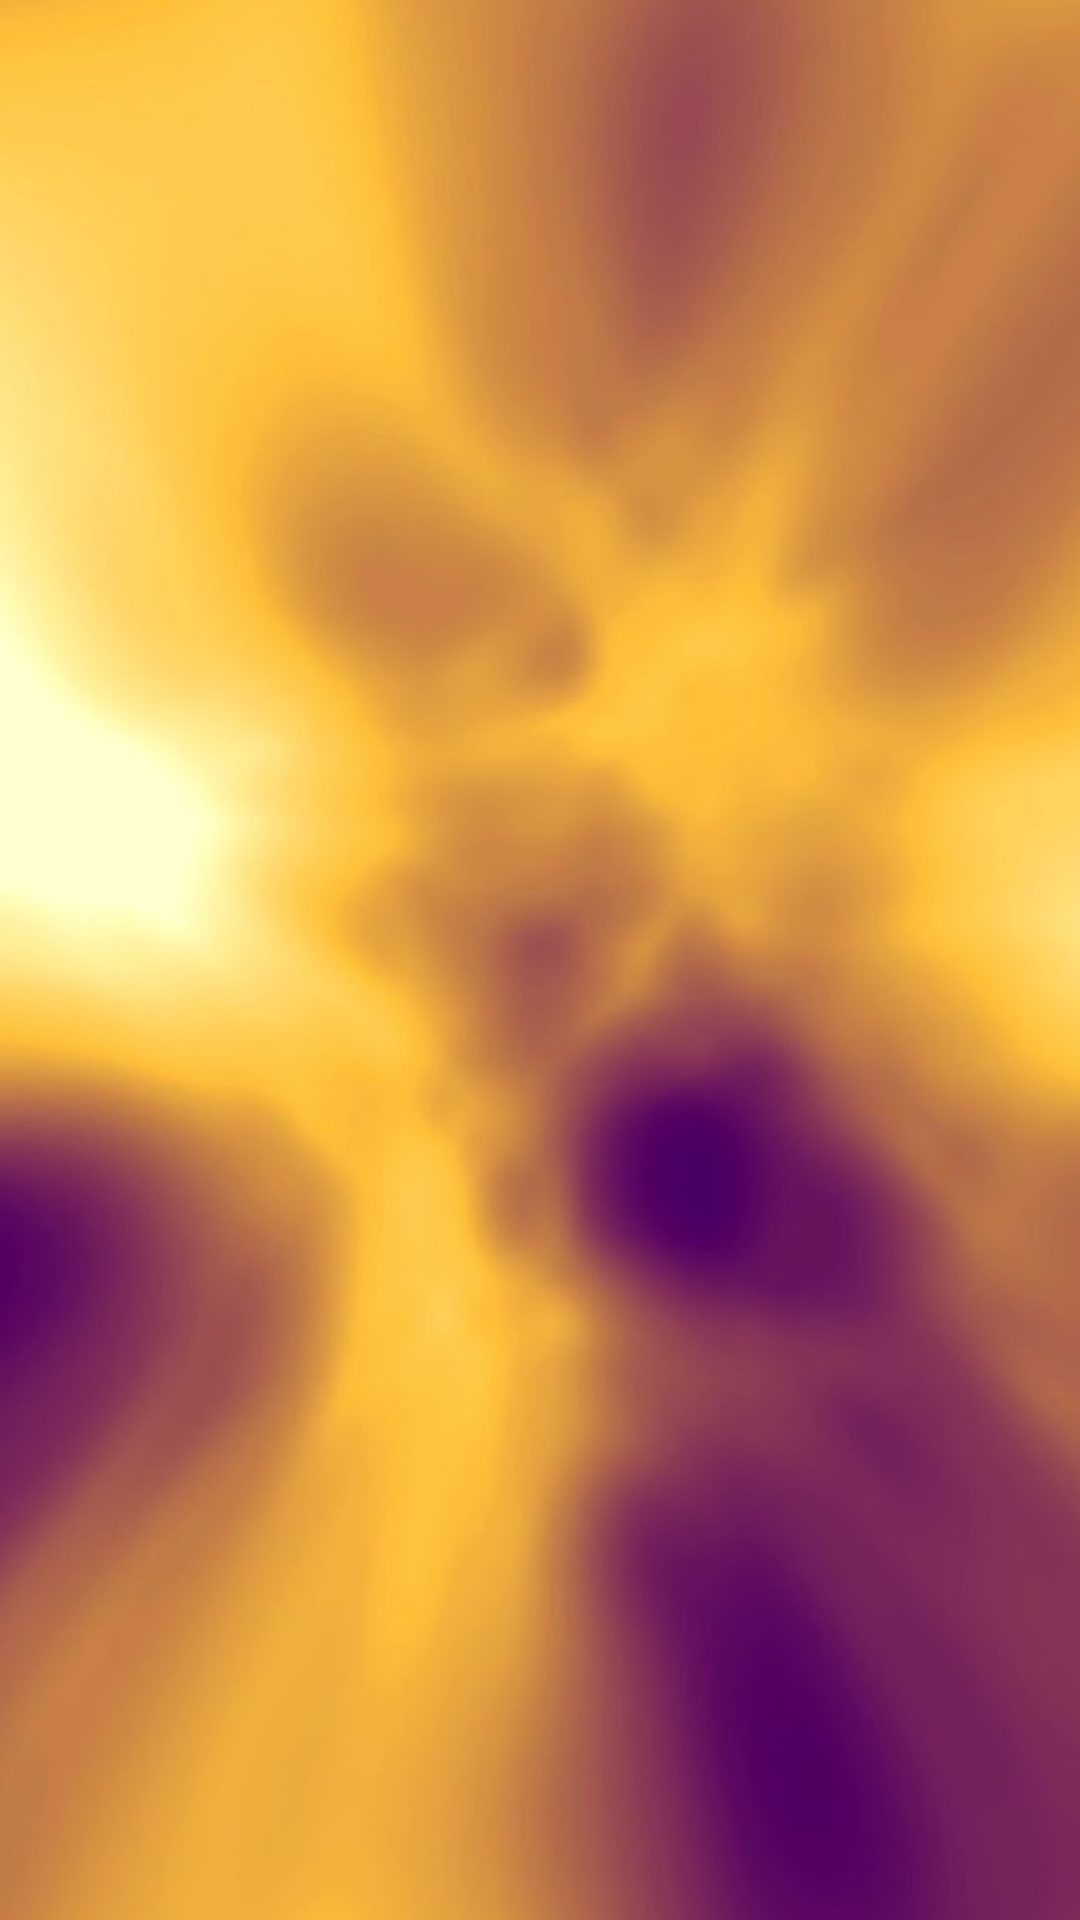

Android layout source for this screen:
<!-- AndroidManifest.xml: application theme AppTheme -->
<!-- res/layout/activity_word_database.xml -->
<?xml version="1.0" encoding="utf-8"?>
<android.support.constraint.ConstraintLayout xmlns:android="http://schemas.android.com/apk/res/android"
    xmlns:app="http://schemas.android.com/apk/res-auto"
    xmlns:tools="http://schemas.android.com/tools"
    android:layout_width="match_parent"
    android:layout_height="match_parent"
    tools:context="sk.upjs.vma.kryciemena.WordDatabaseActivity"
    android:background="@drawable/yellow_purple_background">

    <ListView
        android:id="@+id/wordsListView"
        android:layout_width="match_parent"
        android:layout_height="match_parent"
        android:layout_marginBottom="8dp"
        android:layout_marginEnd="8dp"
        android:layout_marginStart="8dp"
        android:layout_marginTop="8dp"
        app:layout_constraintBottom_toBottomOf="parent"
        app:layout_constraintEnd_toEndOf="parent"
        app:layout_constraintStart_toStartOf="parent"
        app:layout_constraintTop_toTopOf="parent" />

</android.support.constraint.ConstraintLayout>
<!-- resources referenced by this layout -->
<resources>
  <!-- drawable yellow_purple_background: jpg bitmap (drawable, 73218 bytes) -->
  <style name="AppTheme" parent="Theme.AppCompat.Light.DarkActionBar">
          
          <item name="colorPrimary">@color/colorPrimary</item>
          <item name="colorPrimaryDark">@color/colorPrimaryDark</item>
          <item name="colorAccent">@color/colorAccent</item>
      </style>
  <color name="colorPrimary">#631745</color>
  <color name="colorPrimaryDark">#303F9F</color>
  <color name="colorAccent">#FF4081</color>
</resources>
